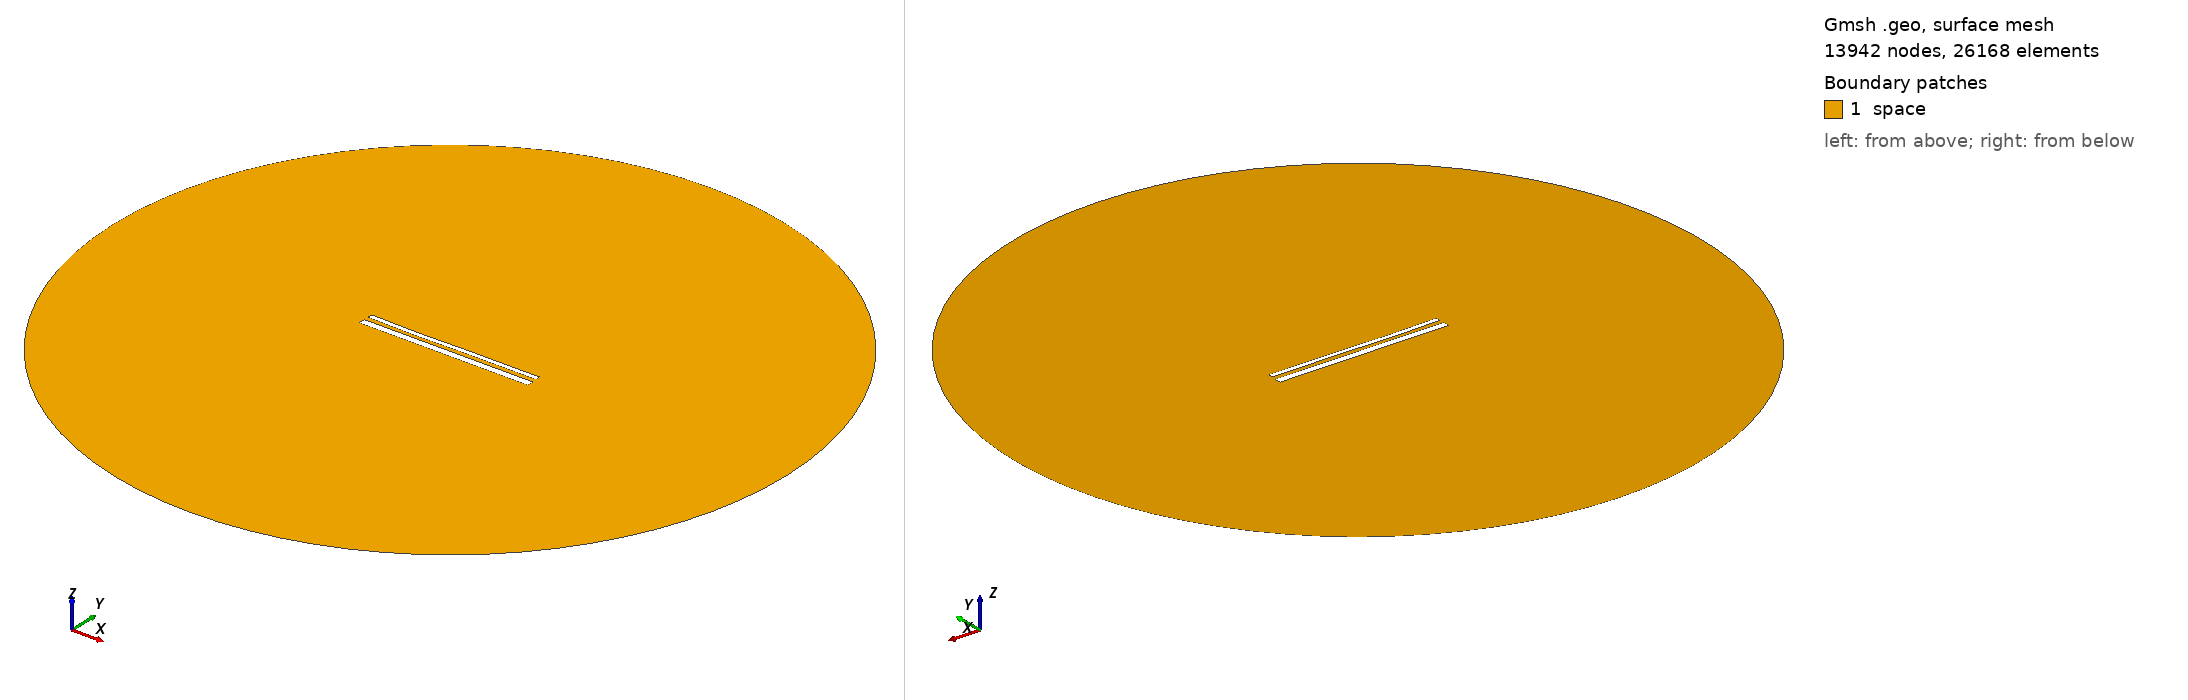

Gmsh geometry script, surface-meshed: 13942 nodes, 26168 surface elements. Boundary patches (legend numbers): 1 space. Left view from above one corner, right view from below the opposite corner. Legend entries are the model's physical surfaces. The drawing asked Gmsh for element sizes between 1% and 20% of the model's largest extent; the script's own settings can give other sizes.

=== 15127.geo (drawn) ===
//---------------------------------------
// Geometry kernel
//---------------------------------------

SetFactory("OpenCASCADE");



//---------------------------------------
// Parameters of the geometry
//---------------------------------------

// Overetch of the upper plate
overetch = 0.5;

// Distance between the plates
distance = 2.5;

// Discretization over the x axis (for the deformation)
nx = 50; 

// Length of the plate
L = 100 - overetch; 

// Number of modes
n = 4; 

// 1st mode coefficient
coeff(1) = -0.075;
beta(1) = 0.596864 * 3.1415926535 / L;

// 2nd mode coefficient
coeff(2) = -0.15;
beta(2) = 1.49418 * 3.1415926535 / L;

// 3rd mode coefficient
coeff(3) = -0.15;
beta(3) = 2.50025 * 3.1415926535 / L;

// 4th mode coefficient
coeff(4) = -0.075;
beta(4) = 3.49999 * 3.1415926535 / L;



//---------------------------------------
// Upper plate (deformed rectangle)
//---------------------------------------

// Coordiantes of the upper plate
xmin = -50;
xmax = 50 - overetch;

// Height of the upper plate
yheight = 4 - 2 * overetch;

// Indexes of the points
UpperID[] = {};
LowerID[] = {};
LeftID[] = {};
RightID[] = {};

// Point index
p = 1;

// Horizontal edges
For i In {1:nx}
    x = xmin + (i-1)*(xmax - xmin)/(nx-1);

    y_bottom = distance / 2 + overetch;
    For j In {1:n}
        C = (Cosh(beta(j)*L) + Cos(beta(j)*L)) / (Sinh(beta(j)*L) + Sin(beta(j)*L));
        y_bottom  = y_bottom + coeff(j) * (Cosh(beta(j)*(x+50)) - Cos(beta(j)*(x+50)) - C * (Sinh(beta(j)*(x+50)) - Sin(beta(j)*(x+50))));
    EndFor

    y_top = y_bottom + yheight;

    Point(p) = {x, y_top, 0, 1.0};
    UpperID[i] = p;
    p = p + 1;

    Point(p) = {x, y_bottom, 0, 1.0};
    LowerID[i] = p;
    p = p + 1;
EndFor

// Create point lists
UpperPts[] = {}; LowerPts[] = {};
For i In {1:nx}
  UpperPts[] += {UpperID[i]};
  LowerPts[] += {LowerID[i]};
EndFor

// Build splines
Spline(1) = {UpperPts[]};
Spline(2) = {LowerPts[]};
Line(3) = {LowerPts[nx-1], UpperPts[nx-1]};
Line(4) = {LowerPts[0], UpperPts[0]};

// Build the plane surface
Curve Loop(1) = {2, 3, -1, -4};
Plane Surface(1) = {1};



//---------------------------------------
// Lower plate (rectangle)
//---------------------------------------

// Vertices
Point(1001) = {-50, -1, 0, 1.0};
Point(1002) = { 50, -1, 0, 1.0};
Point(1003) = { 50,  -5, 0, 1.0};
Point(1004) = {-50,  -5, 0, 1.0};

// Edges
Line(5) = {1001, 1002};
Line(6) = {1002, 1003};
Line(7) = {1003, 1004};
Line(8) = {1004, 1001};

// Plane surface
Line Loop(2) = {5, 6, 7, 8};
Plane Surface(2) = {2}; 



//---------------------------------------
// Outer (fictious) boundary
//---------------------------------------

// Points
Point(1005) = {0, 0, 0};       // Center
Point(1006) = {200, 0, 0};     // Start point
Point(1007) = {0, 200, 0};     // 90 degrees
Point(1008) = {-200, 0, 0};    // 180 degrees
Point(1009) = {0, -200, 0};    // 270 degrees

// Circle arcs (each needs start, center, end)
Circle(9) = {1006, 1005, 1007};
Circle(10) = {1007, 1005, 1008};
Circle(11) = {1008, 1005, 1009};
Circle(12) = {1009, 1005, 1006};

// Plane surface for the entire domain
Curve Loop(3) = {9, 10, 11, 12};
Surface(3) = {3};

// Subtract the plates from the whole domain to obtain the actual domain where we want to solve the equations
BooleanDifference{ Surface{3}; Delete; }{ Surface{1}; Surface{2}; Delete; }




//---------------------------------------
// Transfinite Lines/Curves
//---------------------------------------

// Set the number of points on the boundaries
r = 7;

// Plates
Transfinite Curve {1, 2} = 50*r Using Progression 1;
Transfinite Curve {3, 4} = 2*r Using Progression 1;
Transfinite Line {5, 7} = 50*r Using Progression 1;
Transfinite Line {6, 8} = 2*r Using Progression 1;

// Outer boundary
Transfinite Line {9, 10, 11, 12} = 20 Using Progression 1;



//---------------------------------------
// Physical groups
//---------------------------------------                

// Physical curves (boundaries)
Physical Line("force_segment", 10) = {2};
Physical Line("upper_plate", 11) = {1, 3, 4};
Physical Line("lower_plate", 12) = {5, 6, 7, 8};
Physical Line("boundary", 20) = {9, 10, 11, 12};

// Physical Surfaces
Physical Surface("space", 30) = {3};



//---------------------------------------
// 6. Generate the Mesh
//---------------------------------------

// 2D mesh generation
Mesh 2;
